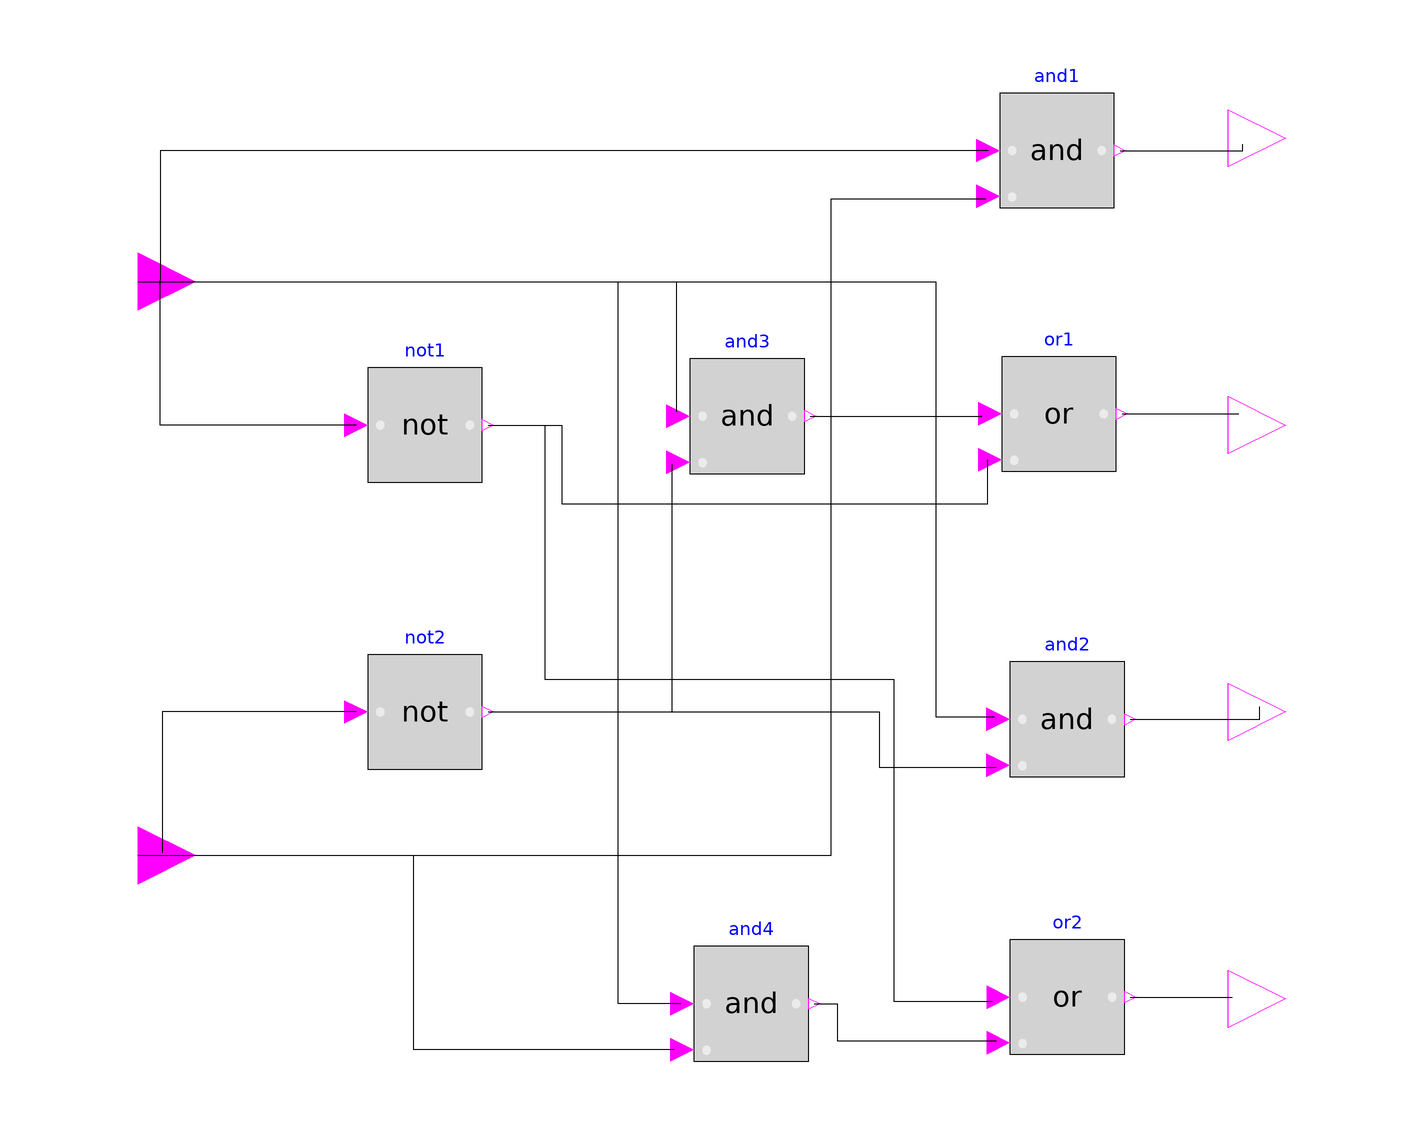

This picture is the connection diagram that the Modelica source below describes through its graphical annotations.

block SignMagnitudDrive "Sign-Magnitud Drive"
  //Icon
  extends Modelica.Blocks.Icons.BooleanBlock;
  //Parameters
  //Components
  Modelica.Blocks.Logical.Not not1 annotation(Placement(visible = true, transformation(origin = {-50,25}, extent = {{-10,-10},{10,10}}, rotation = 0)));
  Modelica.Blocks.Logical.Not not2 annotation(Placement(visible = true, transformation(origin = {-50,-25}, extent = {{-10,-10},{10,10}}, rotation = 0)));
  //Interfaces
  Modelica.Blocks.Interfaces.BooleanInput PWM annotation(Placement(visible = true, transformation(origin = {-100,50}, extent = {{-10,-10},{10,10}}, rotation = 0), iconTransformation(origin = {-100,50}, extent = {{-10,-10},{10,10}}, rotation = 0)));
  Modelica.Blocks.Interfaces.BooleanInput ENABLE annotation(Placement(visible = true, transformation(origin = {-100,-50}, extent = {{-10,-10},{10,10}}, rotation = 0), iconTransformation(origin = {-100,-50}, extent = {{-10,-10},{10,10}}, rotation = 0)));
  Modelica.Blocks.Interfaces.BooleanOutput o1 annotation(Placement(visible = true, transformation(origin = {100,75}, extent = {{-10,-10},{10,10}}, rotation = 0), iconTransformation(origin = {100,75}, extent = {{-10,-10},{10,10}}, rotation = 0)));
  Modelica.Blocks.Interfaces.BooleanOutput o2 annotation(Placement(visible = true, transformation(origin = {100,25}, extent = {{-10,-10},{10,10}}, rotation = 0), iconTransformation(origin = {100,25}, extent = {{-10,-10},{10,10}}, rotation = 0)));
  Modelica.Blocks.Interfaces.BooleanOutput o3 annotation(Placement(visible = true, transformation(origin = {100,-25}, extent = {{-10,-10},{10,10}}, rotation = 0), iconTransformation(origin = {100,-25}, extent = {{-10,-10},{10,10}}, rotation = 0)));
  Modelica.Blocks.Interfaces.BooleanOutput o4 annotation(Placement(visible = true, transformation(origin = {100,-75}, extent = {{-10,-10},{10,10}}, rotation = 0), iconTransformation(origin = {100,-75}, extent = {{-10,-10},{10,10}}, rotation = 0)));
  Modelica.Blocks.Logical.And and1 annotation(Placement(visible = true, transformation(origin = {60.1093,72.8597}, extent = {{-10,-10},{10,10}}, rotation = 0)));
  Modelica.Blocks.Logical.Or or1 annotation(Placement(visible = true, transformation(origin = {60.4736,26.9581}, extent = {{-10,-10},{10,10}}, rotation = 0)));
  Modelica.Blocks.Logical.Or or2 annotation(Placement(visible = true, transformation(origin = {61.9308,-74.6812}, extent = {{-10,-10},{10,10}}, rotation = 0)));
  Modelica.Blocks.Logical.And and2 annotation(Placement(visible = true, transformation(origin = {61.8944,-26.2659}, extent = {{-10,-10},{10,10}}, rotation = 0)));
  Modelica.Blocks.Logical.And and3 annotation(Placement(visible = true, transformation(origin = {6.15665,26.5574}, extent = {{-10,-10},{10,10}}, rotation = 0)));
  Modelica.Blocks.Logical.And and4 annotation(Placement(visible = true, transformation(origin = {6.84882,-75.847}, extent = {{-10,-10},{10,10}}, rotation = 0)));
equation
  connect(or2.y,o4) annotation(Line(points = {{72.9308,-74.6812},{90.7104,-74.6812},{90.7104,-74.6812},{90.7104,-74.6812}}));
  connect(and2.y,o3) annotation(Line(points = {{72.8944,-26.2659},{95.4463,-26.2659},{95.4463,-24.0437},{95.4463,-24.0437}}));
  connect(or1.y,o2) annotation(Line(points = {{71.4736,26.9581},{91.8033,26.9581},{91.8033,26.9581},{91.8033,26.9581}}));
  connect(and1.y,o1) annotation(Line(points = {{71.1093,72.8597},{92.5319,72.8597},{92.5319,73.9526},{92.5319,73.9526}}));
  connect(and4.y,or2.u2) annotation(Line(points = {{17.8488,-75.847},{21.8579,-75.847},{21.8579,-82.3315},{49.5446,-82.3315},{49.5446,-82.3315}}));
  connect(not1.y,or2.u1) annotation(Line(points = {{-39,25},{-29.1439,25},{-29.1439,-19.3078},{31.694,-19.3078},{31.694,-75.4098},{48.816,-75.4098},{48.816,-75.4098}}));
  connect(ENABLE,and4.u2) annotation(Line(points = {{-100,-50},{-52.0947,-50},{-52.0947,-83.7887},{-6.55738,-83.7887},{-6.55738,-83.7887}}));
  connect(PWM,and4.u1) annotation(Line(points = {{-100,50},{-16.3934,50},{-16.3934,-75.7741},{-5.46448,-75.7741},{-5.46448,-75.7741}}));
  connect(PWM,and2.u1) annotation(Line(points = {{-100,50},{38.98,50},{38.98,-25.8652},{49.1803,-25.8652},{49.1803,-25.8652}}));
  connect(not2.y,and2.u2) annotation(Line(points = {{-39,-25},{29.1439,-25},{29.1439,-34.6084},{49.5446,-34.6084},{49.5446,-34.6084}}));
  connect(and3.y,or1.u1) annotation(Line(points = {{17.1566,26.5574},{46.9945,26.5574},{46.9945,26.5938},{46.9945,26.5938}}));
  connect(not1.y,or1.u2) annotation(Line(points = {{-39,25},{-26.2295,25},{-26.2295,11.2933},{48.0874,11.2933},{48.0874,18.9435},{48.0874,18.9435}}));
  connect(PWM,and3.u1) annotation(Line(points = {{-100,50},{-6.19308,50},{-6.19308,27.3224},{-6.19308,27.3224}}));
  connect(not2.y,and3.u2) annotation(Line(points = {{-39,-25},{-6.92168,-25},{-6.92168,18.2149},{-6.92168,18.2149}}));
  connect(ENABLE,and1.u2) annotation(Line(points = {{-100,-50},{20.765,-50},{20.765,64.4809},{47.7231,64.4809},{47.7231,64.4809}}));
  connect(and1.u1,PWM) annotation(Line(points = {{48.1093,72.8597},{-96.1749,72.8597},{-96.1749,50.2732},{-96.1749,50.2732}}));
  connect(not2.u,ENABLE) annotation(Line(points = {{-62,-25},{-95.8106,-25},{-95.8106,-49.5446},{-95.8106,-49.5446}}));
  connect(not1.u,PWM) annotation(Line(points = {{-62,25},{-96.1749,25},{-96.1749,50.2732},{-96.1749,50.2732}}));
  annotation(Diagram(coordinateSystem(extent = {{-100,-100},{100,100}}, preserveAspectRatio = true, initialScale = 0.1, grid = {2,2})), Icon(coordinateSystem(extent = {{-100,-100},{100,100}}, preserveAspectRatio = true, initialScale = 0.1, grid = {2,2}), graphics = {Text(origin = {69.4346,77.9152}, extent = {{-13.6042,12.8975},{13.6042,-12.8975}}, textString = "o1", fontSize = 20),Text(origin = {69.6466,27.5972}, extent = {{-13.6042,12.8975},{13.6042,-12.8975}}, textString = "o2", fontSize = 20),Text(origin = {72.6855,-23.0742}, extent = {{-13.6042,12.8975},{13.6042,-12.8975}}, textString = "o3", fontSize = 20),Text(origin = {71.8375,-74.4523}, extent = {{-13.6042,12.8975},{13.6042,-12.8975}}, textString = "o4", fontSize = 20),Text(origin = {-53.0389,52.6148}, extent = {{-13.6042,12.8975},{13.6042,-12.8975}}, textString = "PWM", fontSize = 20),Text(origin = {-36.9258,-49.2933}, extent = {{-13.6042,12.8975},{13.6042,-12.8975}}, textString = "ENABLE", fontSize = 20)}));
  annotation(Documentation(info = "<html>
<head>
<style type=\"text/css\">
h4      { border-radius:8%;background-color: #D8D8D8 ;}
</style>
</head>

<h4>General</h4>
<p>
The <b>SignMagnitudDrive</b> boolean block is used as a method to
control de h-bridge with the inputs of PWM and ENABLE (or direction)
comming from the controller. Is the model of the method sign-magnitud.
</p>

<h4>Implementation</h4>
<p>
This block uses low-side off-time current, the generation of the outputs are
based on the expressions:
</p>
<pre>
O1: PWM*ENABLE <br>
O2: PWM'+PWM*ENABLE' <br>
O3: PWM*ENABLE'<br>
O4: PWM'+PWM*ENABLE
</pre>

<h4>Notes</h4>
<ul>
<li>
The outputs should be connected to the h-bridge as: O1-Q1, O2-Q2, O3-Q3, O4-Q4.
</li>
</ul>

<h4>Limitations</h4>
<ul>
<li>
The characteristics of Sign-Magnitud method could generate regenerative braking.
</li>
</ul>

<h4>Example</h4>
<a href=\"modelica://Servomechanisms.Electrical.HBridge\">Servomechanisms.Electrical.HBridge</a>  
<a href=\"modelica://Servomechanisms.Electrical.IdealHBridge\">Servomechanisms.Electrical.IdealHBridge</a>  



</html>"));
end SignMagnitudDrive;